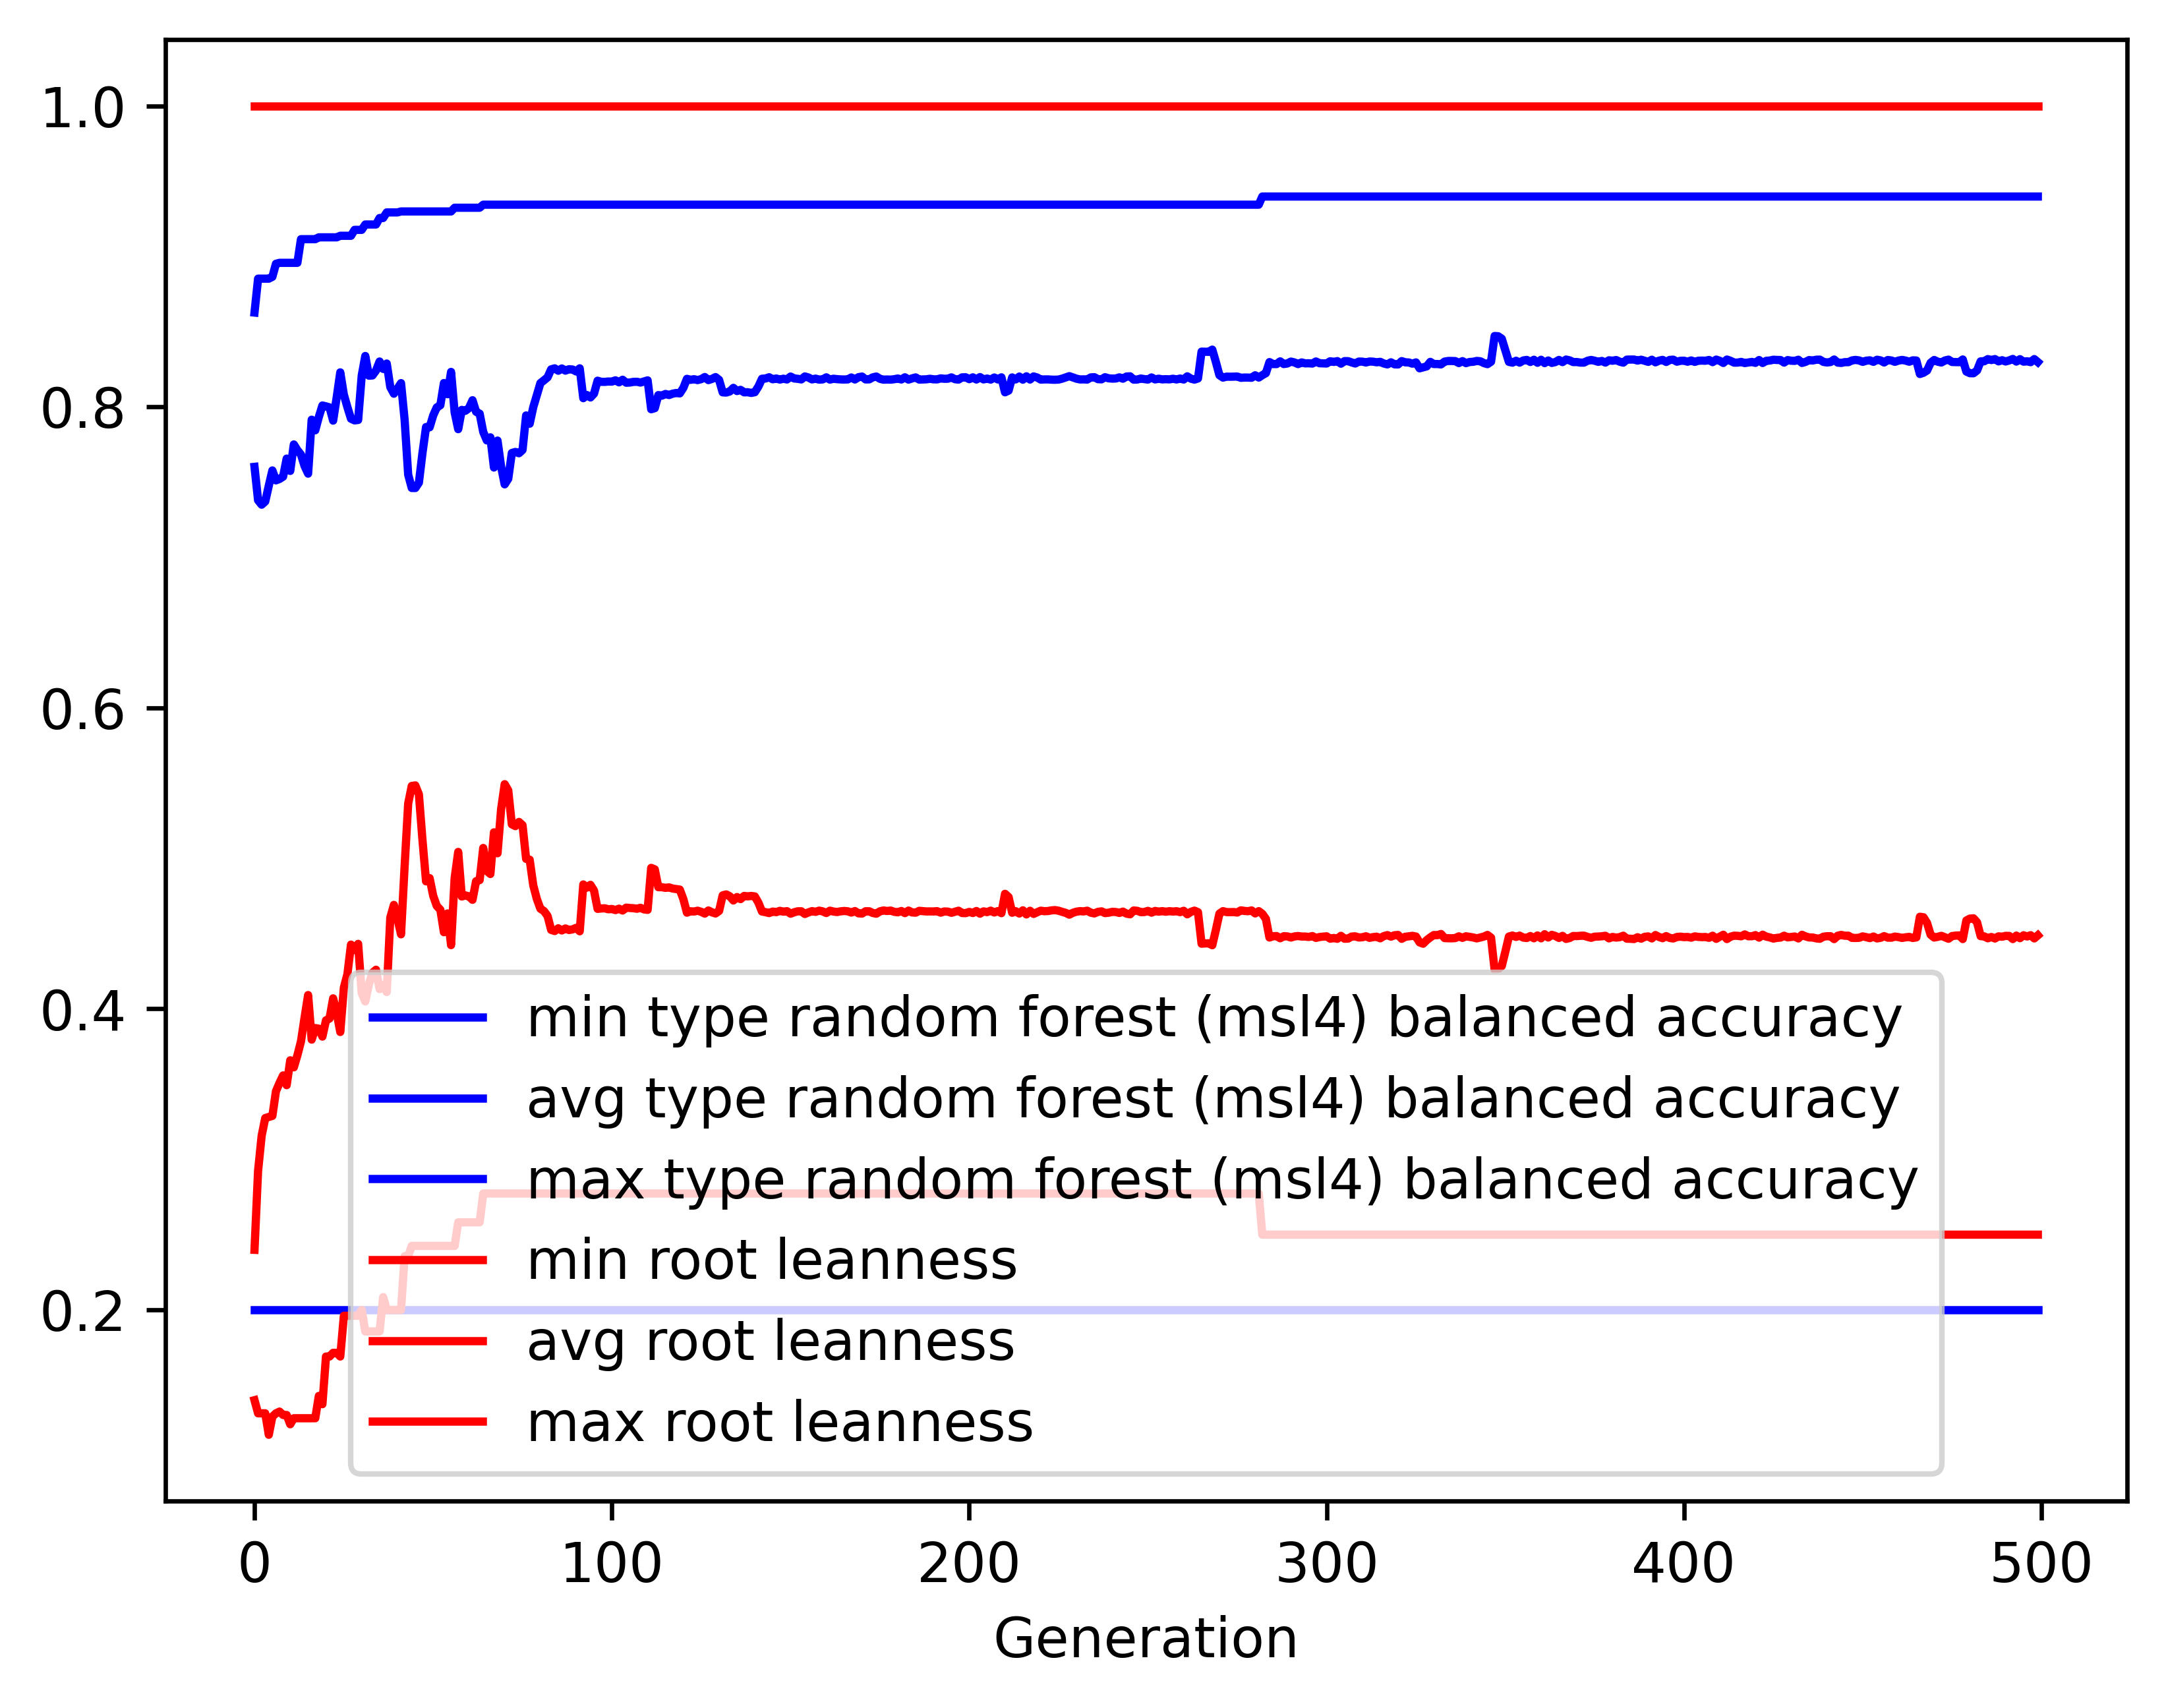

Data behind this chart, as committed beside it:
gen, evals, gen_feats, explored, type random forest (msl4) balanced accur…, type random forest (msl4) balanced accur…, type random forest (msl4) balanced accur…, type random forest (msl4) balanced accur…, root leanness_min, root leanness_avg, root leanness_max, root leanness_std
0, 500, 5195, 5195, 0.2, 0.7601, 0.8626, 0.1167, 0.14, 0.2399, 1.0, 0.1436
1, 376, 4332, 5268, 0.2, 0.7379, 0.8852, 0.1336, 0.1313, 0.2924, 1.0, 0.1509
2, 391, 2907, 5317, 0.2, 0.735, 0.8852, 0.145, 0.1313, 0.3157, 1.0, 0.1616
3, 383, 2380, 5362, 0.2, 0.7371, 0.8852, 0.1517, 0.1313, 0.3275, 1.0, 0.1613
4, 379, 1849, 5397, 0.2, 0.7476, 0.8852, 0.1484, 0.117, 0.3282, 1.0, 0.1637
5, 404, 1526, 5443, 0.2, 0.7577, 0.8864, 0.1417, 0.1291, 0.3289, 1.0, 0.165
6, 370, 1492, 5474, 0.2, 0.7512, 0.8951, 0.1536, 0.1313, 0.3453, 1.0, 0.1758
7, 375, 1381, 5504, 0.2, 0.7521, 0.8957, 0.1585, 0.1325, 0.3508, 1.0, 0.1735
8, 382, 1262, 5527, 0.2, 0.7536, 0.8957, 0.1647, 0.1302, 0.3558, 1.0, 0.177
9, 376, 1152, 5557, 0.2, 0.7656, 0.8957, 0.1613, 0.1302, 0.3493, 1.0, 0.1757
10, 382, 1150, 5583, 0.2, 0.7574, 0.8957, 0.1642, 0.124, 0.3658, 1.0, 0.1814
11, 377, 1077, 5614, 0.2, 0.775, 0.8957, 0.1488, 0.128, 0.3612, 1.0, 0.1689
12, 350, 972, 5634, 0.2, 0.7712, 0.8957, 0.1569, 0.128, 0.3691, 1.0, 0.176
13, 379, 950, 5662, 0.2, 0.7683, 0.9114, 0.1614, 0.128, 0.3784, 1.0, 0.1775
14, 382, 932, 5686, 0.2, 0.7608, 0.9114, 0.1691, 0.128, 0.3941, 1.0, 0.1822
15, 371, 850, 5698, 0.2, 0.7556, 0.9114, 0.1735, 0.128, 0.4092, 1.0, 0.1806
16, 369, 813, 5718, 0.2, 0.7915, 0.9114, 0.1494, 0.128, 0.3796, 1.0, 0.165
17, 384, 845, 5735, 0.2, 0.7844, 0.9114, 0.1598, 0.128, 0.3873, 1.0, 0.1742
18, 368, 754, 5746, 0.2, 0.7933, 0.9126, 0.152, 0.1429, 0.3869, 1.0, 0.1731
19, 347, 751, 5756, 0.2, 0.8009, 0.9126, 0.147, 0.1374, 0.3816, 1.0, 0.1697
20, 375, 738, 5763, 0.2, 0.8003, 0.9126, 0.1474, 0.169, 0.3924, 1.0, 0.1706
21, 359, 673, 5772, 0.2, 0.7996, 0.9126, 0.1539, 0.169, 0.3936, 1.0, 0.177
22, 366, 690, 5783, 0.2, 0.7908, 0.9126, 0.1632, 0.1715, 0.407, 1.0, 0.1852
23, 373, 693, 5789, 0.2, 0.8063, 0.9126, 0.1551, 0.1715, 0.3974, 1.0, 0.1792
24, 360, 642, 5802, 0.2, 0.8229, 0.9137, 0.1393, 0.169, 0.3847, 1.0, 0.1682
25, 374, 643, 5809, 0.2, 0.8081, 0.9137, 0.1479, 0.1961, 0.4141, 1.0, 0.1764
26, 377, 609, 5813, 0.2, 0.7997, 0.9137, 0.1588, 0.1961, 0.4231, 1.0, 0.1866
27, 353, 612, 5821, 0.2, 0.7921, 0.9137, 0.1613, 0.1961, 0.4427, 1.0, 0.1907
28, 373, 568, 5829, 0.2, 0.791, 0.9176, 0.1741, 0.1961, 0.4391, 1.0, 0.2039
29, 374, 580, 5833, 0.2, 0.7913, 0.9176, 0.1805, 0.1961, 0.4432, 1.0, 0.2046
30, 375, 594, 5836, 0.2, 0.8208, 0.9176, 0.163, 0.2, 0.4105, 1.0, 0.1906
31, 373, 540, 5841, 0.2, 0.8338, 0.9212, 0.1496, 0.1857, 0.405, 1.0, 0.1837
32, 373, 576, 5845, 0.2, 0.8207, 0.9212, 0.1609, 0.1857, 0.4163, 1.0, 0.1976
33, 371, 586, 5849, 0.2, 0.8209, 0.9212, 0.1572, 0.1857, 0.424, 1.0, 0.1924
34, 370, 570, 5855, 0.2, 0.8241, 0.9212, 0.1531, 0.1857, 0.426, 1.0, 0.1877
35, 374, 552, 5858, 0.2, 0.8301, 0.9255, 0.1598, 0.1857, 0.4132, 1.0, 0.193
36, 360, 510, 5863, 0.2, 0.8252, 0.9255, 0.1688, 0.2085, 0.4159, 1.0, 0.2032
37, 367, 549, 5866, 0.2, 0.8288, 0.9292, 0.1732, 0.2, 0.4112, 1.0, 0.2065
38, 376, 514, 5868, 0.2, 0.8131, 0.9292, 0.1734, 0.2, 0.4607, 1.0, 0.1963
39, 374, 570, 5869, 0.2, 0.8087, 0.9292, 0.1856, 0.2, 0.4691, 1.0, 0.2018
40, 368, 521, 5871, 0.2, 0.8121, 0.9292, 0.1999, 0.2, 0.4599, 1.0, 0.208
41, 373, 549, 5873, 0.2, 0.8158, 0.9298, 0.2094, 0.2, 0.4495, 1.0, 0.2158
42, 365, 547, 5874, 0.2, 0.7916, 0.9298, 0.2229, 0.2357, 0.4946, 1.0, 0.2158
43, 366, 514, 5876, 0.2, 0.7549, 0.9298, 0.2375, 0.2357, 0.5364, 1.0, 0.2245
44, 370, 537, 5878, 0.2, 0.7461, 0.9298, 0.2429, 0.2425, 0.5481, 1.0, 0.2254
45, 351, 513, 5881, 0.2, 0.7461, 0.9298, 0.2429, 0.2425, 0.5485, 1.0, 0.225
46, 355, 506, 5882, 0.2, 0.7496, 0.9298, 0.2424, 0.2425, 0.5425, 1.0, 0.2268
47, 368, 488, 5882, 0.2, 0.7693, 0.9298, 0.235, 0.2425, 0.5122, 1.0, 0.2304
48, 361, 522, 5882, 0.2, 0.7866, 0.9298, 0.2267, 0.2425, 0.4848, 1.0, 0.2315
49, 367, 541, 5883, 0.2, 0.7864, 0.9298, 0.2266, 0.2425, 0.4869, 1.0, 0.2293
50, 372, 507, 5884, 0.2, 0.7943, 0.9298, 0.2222, 0.2425, 0.4751, 1.0, 0.227
51, 399, 566, 5884, 0.2, 0.7996, 0.9298, 0.2176, 0.2425, 0.4684, 1.0, 0.224
52, 370, 514, 5884, 0.2, 0.8011, 0.9298, 0.2175, 0.2425, 0.4659, 1.0, 0.224
53, 357, 498, 5884, 0.2, 0.8158, 0.9298, 0.2027, 0.2425, 0.451, 1.0, 0.2115
54, 357, 505, 5884, 0.2, 0.8084, 0.9298, 0.2079, 0.2425, 0.4634, 1.0, 0.2134
55, 369, 499, 5884, 0.2, 0.8232, 0.9298, 0.1964, 0.2425, 0.4424, 1.0, 0.2048
56, 378, 490, 5884, 0.2, 0.7964, 0.9323, 0.2137, 0.2425, 0.4869, 1.0, 0.2099
57, 371, 555, 5886, 0.2, 0.7852, 0.9323, 0.221, 0.2582, 0.5043, 1.0, 0.2122
58, 362, 512, 5886, 0.2, 0.798, 0.9323, 0.2186, 0.2582, 0.4747, 1.0, 0.2202
59, 378, 552, 5886, 0.2, 0.7974, 0.9323, 0.2187, 0.2582, 0.4754, 1.0, 0.2204
... 440 more rows
